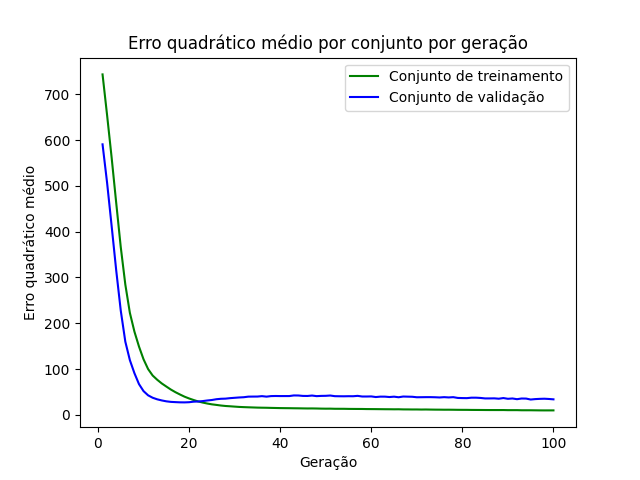

Source data for this figure (header and first rows):
epoch, loss_train, loss_val
1, 743.5, 590.8
2, 654.2, 506.6
3, 561.4, 412.1
4, 462.9, 315.6
5, 366.2, 227.6
6, 284.7, 159.9
7, 222.8, 119.5
8, 181.8, 91.02
9, 149.2, 67.22
10, 121.4, 51.86
11, 100.1, 42.69
12, 85.93, 37.41
13, 76.69, 33.97
14, 68.65, 31.52
15, 61.89, 29.58
16, 55.27, 28.37
17, 49.55, 27.84
18, 44.5, 27.38
19, 39.74, 27.26
20, 35.83, 27.64
21, 32.44, 28.81
22, 29.32, 29.18
23, 26.85, 30.1
24, 24.76, 31.42
25, 22.99, 32.47
26, 21.74, 34.16
27, 20.41, 35.12
28, 19.4, 35.44
29, 18.75, 36.52
30, 18.03, 37.27
31, 17.34, 38.01
32, 16.91, 38.53
33, 16.54, 39.81
34, 16.2, 39.94
35, 15.86, 40
36, 15.66, 40.88
37, 15.51, 39.81
38, 15.24, 41
39, 15.04, 41.22
40, 14.8, 41.05
41, 14.68, 41.07
42, 14.58, 41.09
43, 14.41, 42.43
44, 14.3, 42.3
45, 14.13, 41.39
46, 13.99, 41.28
47, 14.05, 42.2
48, 13.9, 40.91
49, 13.65, 41.43
50, 13.52, 41.6
51, 13.57, 42.24
52, 13.3, 40.83
53, 13.26, 40.66
54, 13.24, 40.57
55, 13.05, 40.77
56, 12.97, 40.68
57, 12.91, 41.5
58, 12.87, 40.09
59, 12.68, 40.09
60, 12.61, 40.29
... 40 more rows
